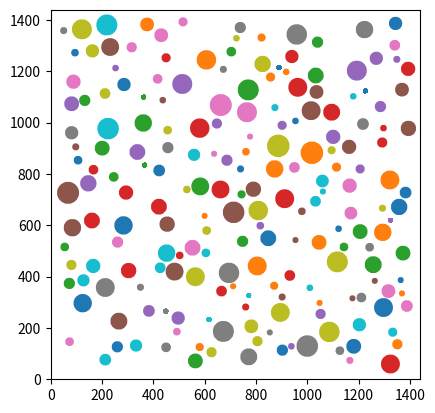

This figure's Python source:
#!/usr/bin/env python3
# -*- coding: utf-8 -*-
"""
Created on Wed Oct 23 11:53:59 2019

[redacted]
"""
import matplotlib.pyplot as plt
import numpy as np
import math

n = 20
N = 72 * n   #像素点个数为（72*n）^2
pi = 3.1415
M = 64     #圆边上取点的个数/2，基于极坐标
k = 0
mm = 0
angle = np.arange(0,2*pi,pi/M) #取点所需的角度
flag_1 = False
fig, ax = plt.subplots(subplot_kw={'aspect': 'equal'})#生成figure与axis
w, h = N, N
Matrix = [[0 for x in range(w)] for y in range(h)] #判断每个像素是否被填充的矩阵，默认为0
Matrix = np.array(Matrix)  #不加就报错
while k < 200:#尝试生成的图形数
    x = np.random.randint(N/32,N-N/32) #圆形的横坐标
    y = np.random.randint(N/32,N-N/32) #圆形的纵坐标
    rr = np.random.randint(N/128,N/32) #半径
    T = 2 * M #圆边上取点的个数
    xx = np.arange(T-1)
    yy = np.arange(T-1)
    for i in range(T-1): #给每个点的坐标赋值
        xx[i] = x + rr*math.cos(angle[i])
        yy[i] = y + rr*math.sin(angle[i])
    mm = mm + 1
    for p in range(x-rr,x+rr)  :#获得围成该图形的最小矩形的“是否填充”的矩阵
        for q in range(y-rr,y+rr):
            if(Matrix[p,q] == 1):#如果有已被填充的，跳出p、q的循环，也不填充
                flag_1 = True
                for m in range(x-rr,p):
                    for n in range(y-rr,q):
                        Matrix[m,n] = Matrix[m,n] - 1
                break
            else:
                flag_1 = False #如果没被填充，则在填充矩阵里记录
                Matrix[p,q] = Matrix[p,q] + 1
        if flag_1:
            break
 
    if  flag_1 == False:
        ax.fill(xx,yy) #如果整个图形都未被填充，则描绘它 
        k = k + 1
        print("尝试次数为%d"%mm)
        print("生成次数为%d"%k)
ax.set_xlim(0, N)
ax.set_ylim(0, N)
plt.show()


    
